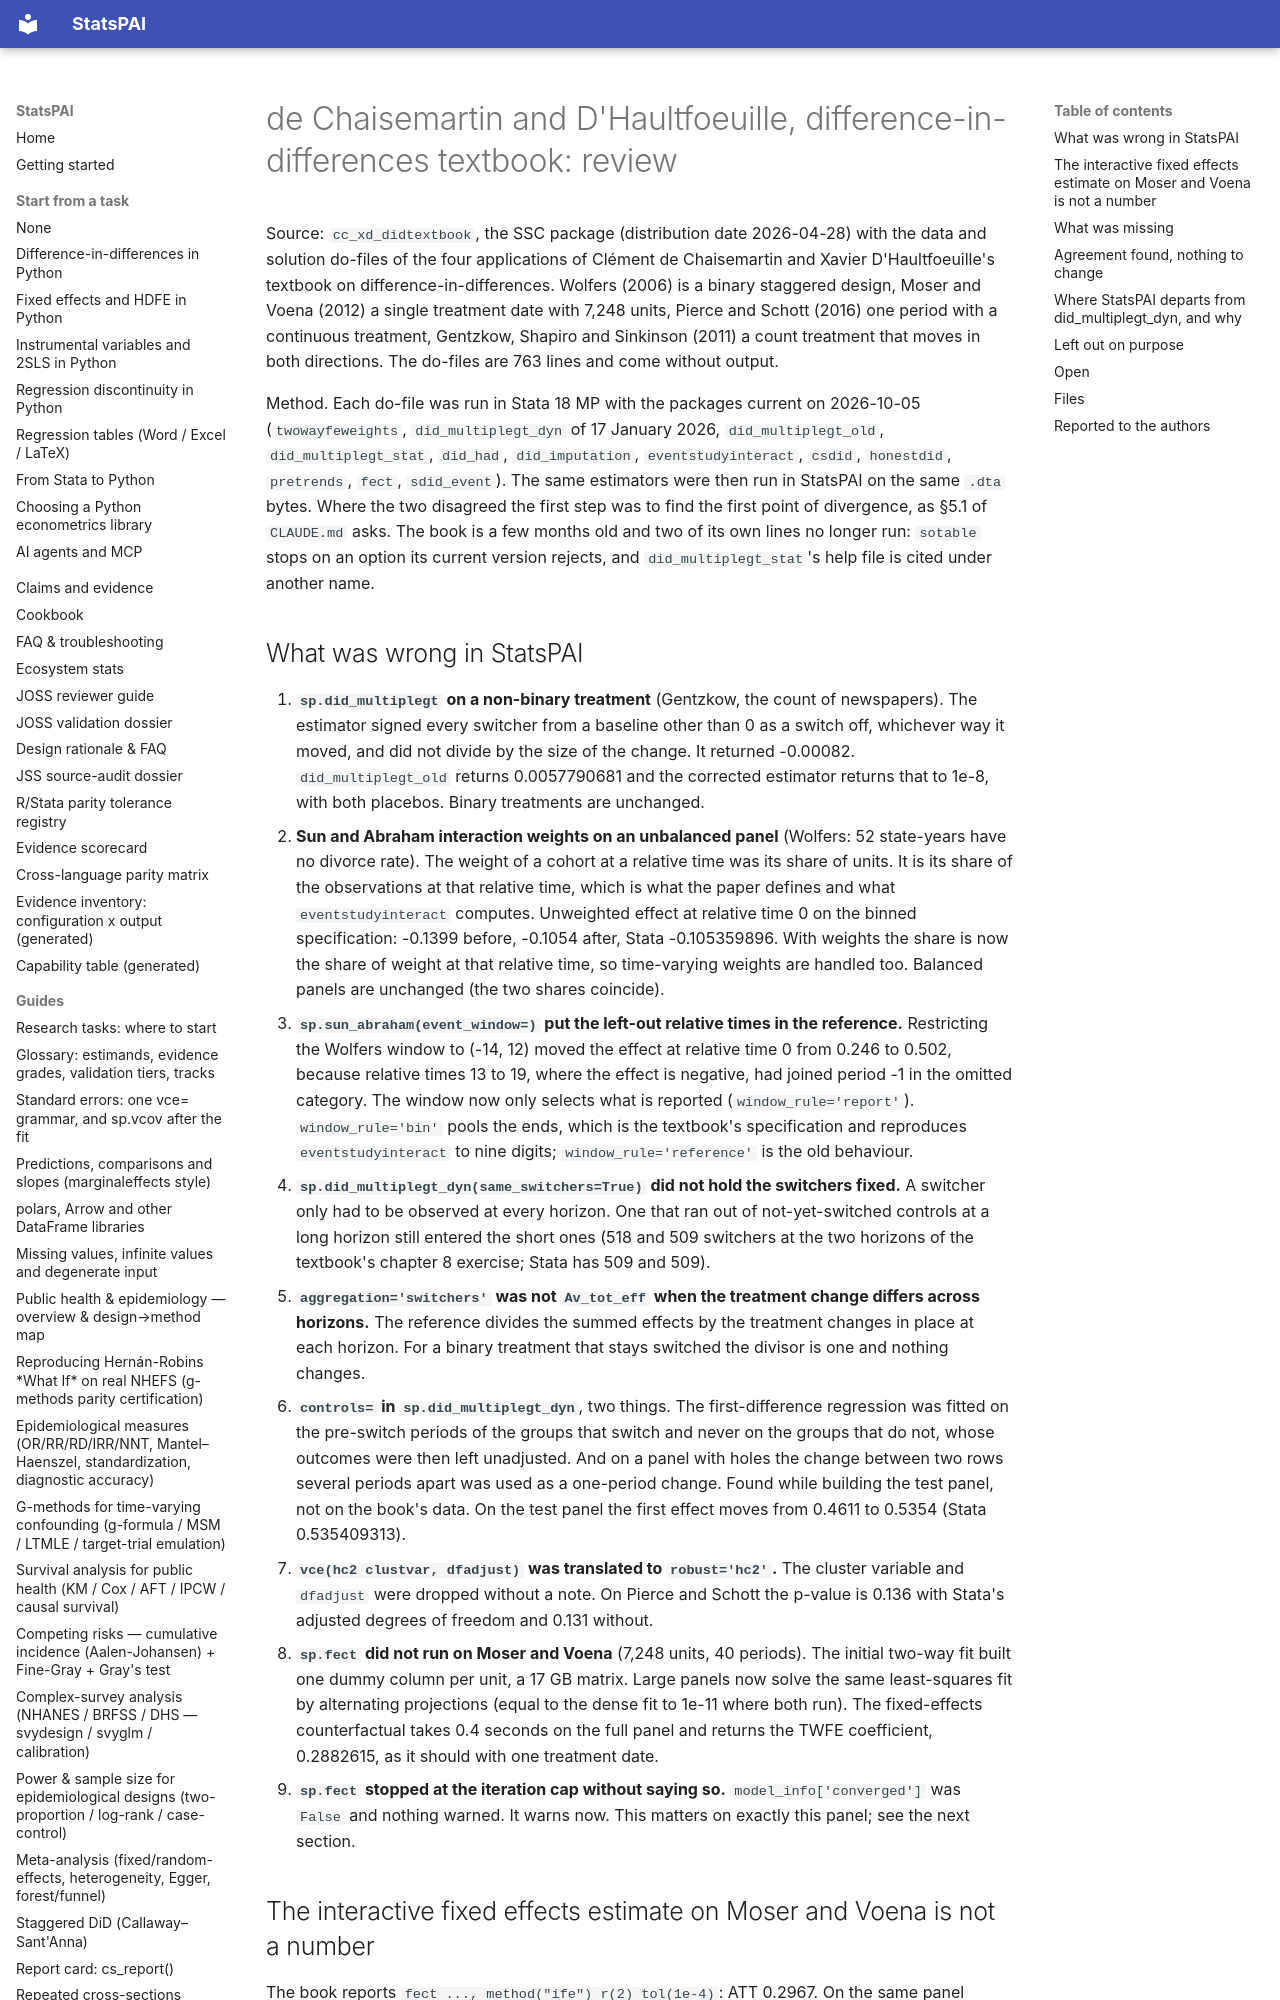

repository: brycewang-stanford/StatsPAI · page: dev/2026-10-05-dcdh-did-textbook-review/index.html · generator: mkdocs

# de Chaisemartin and D'Haultfoeuille, difference-in-differences textbook: review

Source: `cc_xd_didtextbook`, the SSC package (distribution date 2026-04-28)
with the data and solution do-files of the four applications of Clément de
Chaisemartin and Xavier D'Haultfoeuille's textbook on
difference-in-differences. Wolfers (2006) is a binary staggered design,
Moser and Voena (2012) a single treatment date with 7,248 units, Pierce and
Schott (2016) one period with a continuous treatment, Gentzkow, Shapiro and
Sinkinson (2011) a count treatment that moves in both directions. The
do-files are 763 lines and come without output.

Method. Each do-file was run in Stata 18 MP with the packages current on
2026-10-05 (`twowayfeweights`, `did_multiplegt_dyn` of 17 January 2026,
`did_multiplegt_old`, `did_multiplegt_stat`, `did_had`, `did_imputation`,
`eventstudyinteract`, `csdid`, `honestdid`, `pretrends`, `fect`,
`sdid_event`). The same estimators were then run in StatsPAI on the same
`.dta` bytes. Where the two disagreed the first step was to find the first
point of divergence, as §5.1 of `CLAUDE.md` asks. The book is a few months
old and two of its own lines no longer run: `sotable` stops on an option its
current version rejects, and `did_multiplegt_stat`'s help file is cited
under another name.
